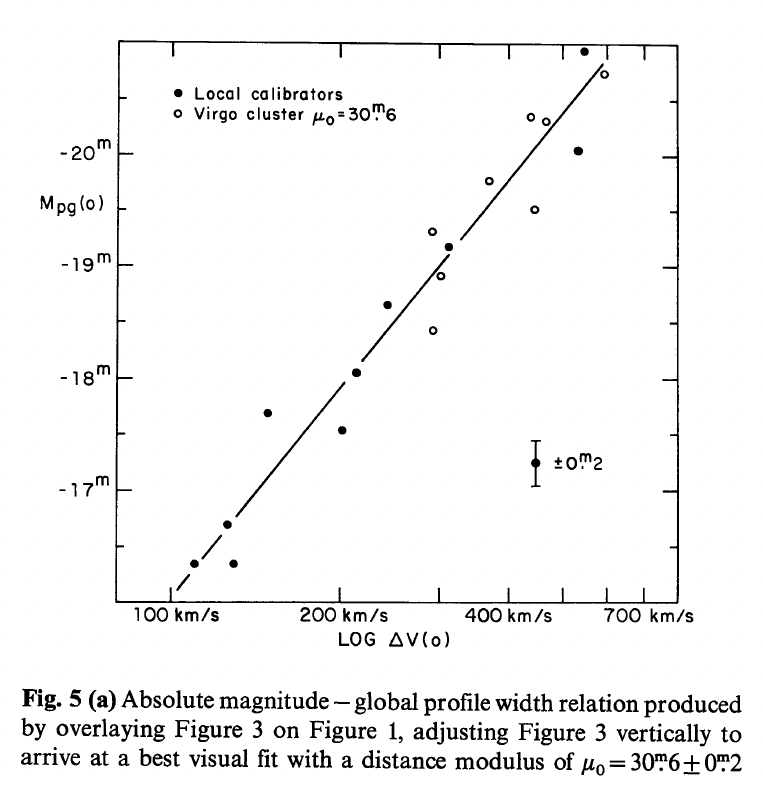

The data file committed next to this chart (first rows):
DV, M
109.8, -16.34
126.1, -16.69
129.1, -16.34
148.8, -17.69
202, -17.54
213.4, -18.04
243.6, -18.66
292.7, -18.43
302.4, -18.91
312.5, -19.18
292.2, -19.32
368.8, -19.77
445.8, -19.5
437.7, -20.34
465.4, -20.3
532, -20.04
590.6, -20.72
544.8, -20.92
